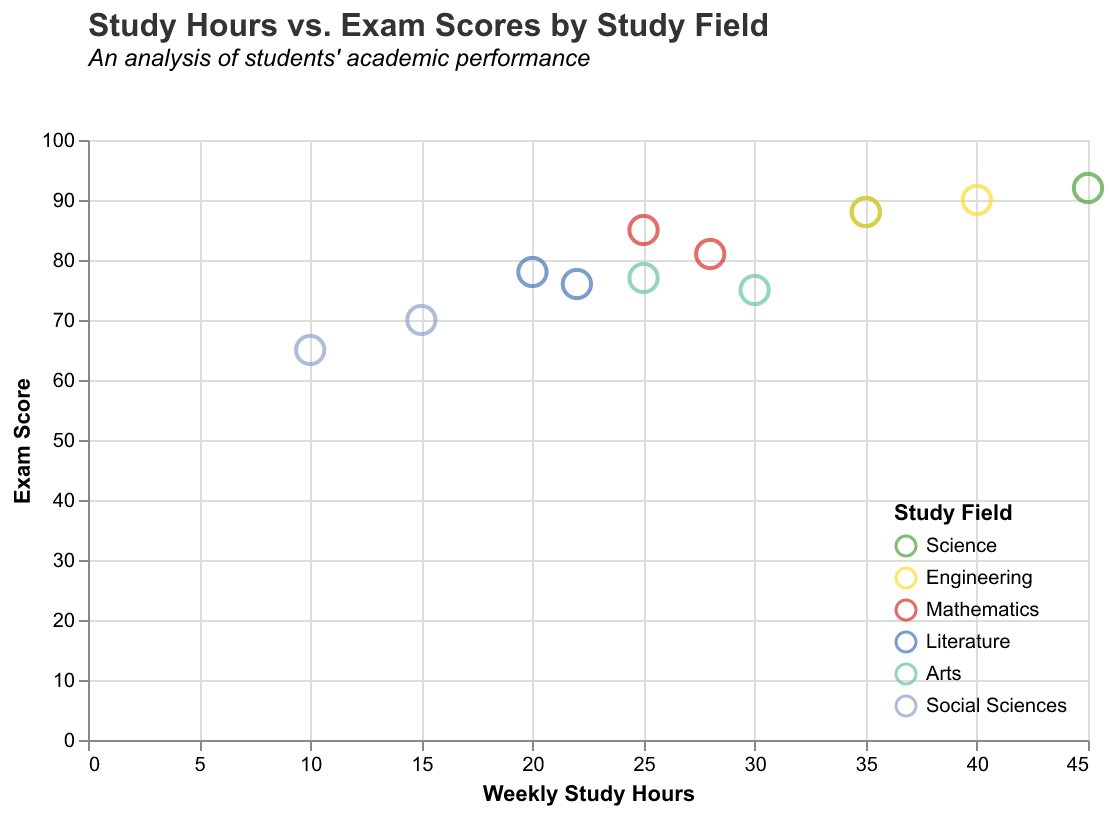

Values plotted in this chart, from the file beside it:
Study Field, Study Hours, Exam Score
Science, 35, 88
Engineering, 40, 90
Mathematics, 25, 85
Literature, 20, 78
Arts, 30, 75
Social Sciences, 15, 70
Science, 45, 92
Engineering, 35, 88
Mathematics, 28, 81
Literature, 22, 76
Arts, 25, 77
Social Sciences, 10, 65
